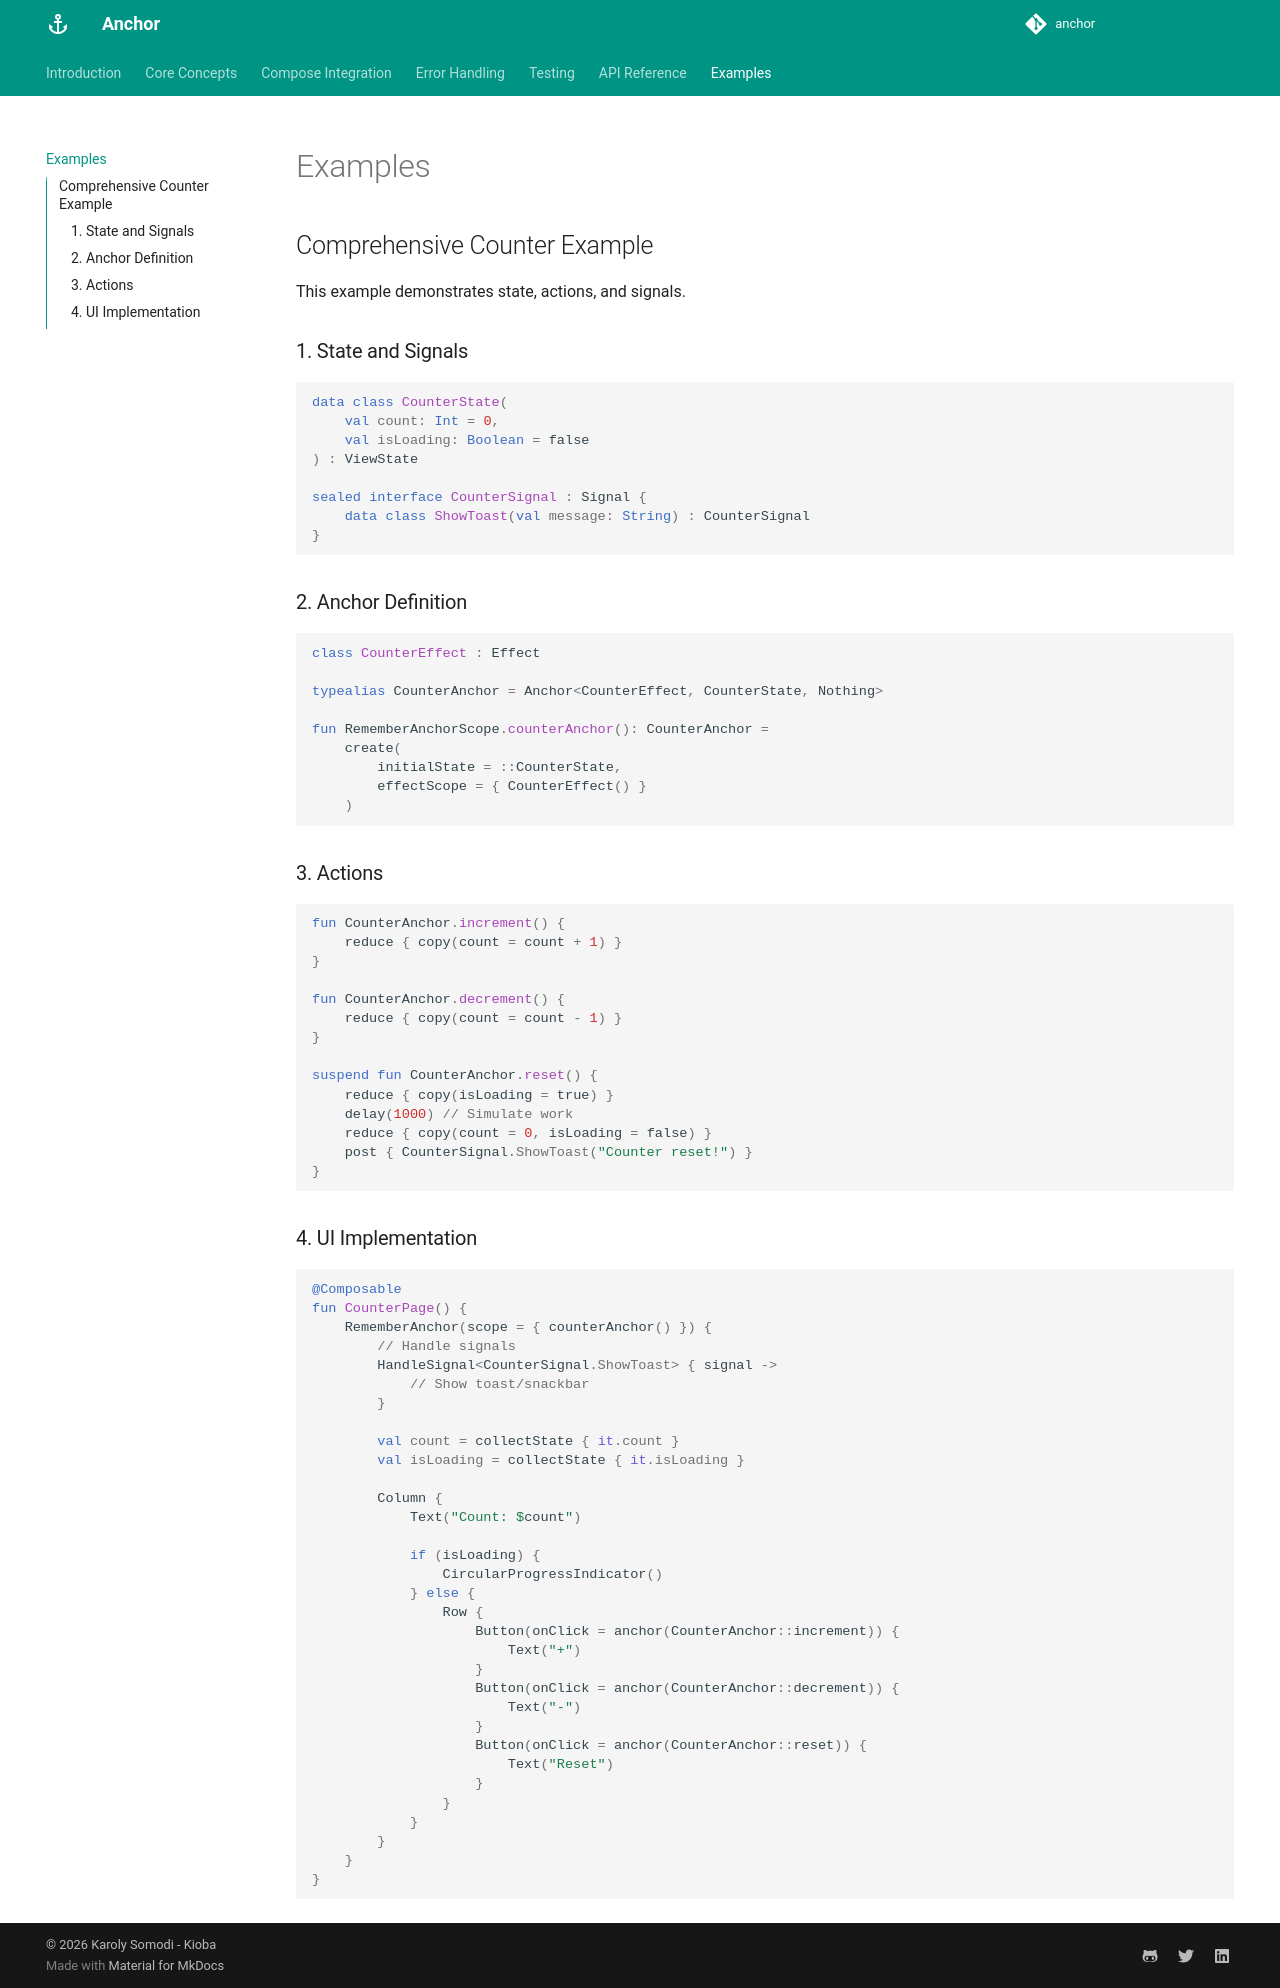

repository: kioba/anchor · page: examples/index.html · generator: mkdocs

# Examples

## Comprehensive Counter Example

This example demonstrates state, actions, and signals.

### 1. State and Signals

```kotlin
data class CounterState(
    val count: Int = 0,
    val isLoading: Boolean = false
) : ViewState

sealed interface CounterSignal : Signal {
    data class ShowToast(val message: String) : CounterSignal
}
```

### 2. Anchor Definition

```kotlin
class CounterEffect : Effect

typealias CounterAnchor = Anchor<CounterEffect, CounterState, Nothing>

fun RememberAnchorScope.counterAnchor(): CounterAnchor =
    create(
        initialState = ::CounterState,
        effectScope = { CounterEffect() }
    )
```

### 3. Actions

```kotlin
fun CounterAnchor.increment() {
    reduce { copy(count = count + 1) }
}

fun CounterAnchor.decrement() {
    reduce { copy(count = count - 1) }
}

suspend fun CounterAnchor.reset() {
    reduce { copy(isLoading = true) }
    delay(1000) // Simulate work
    reduce { copy(count = 0, isLoading = false) }
    post { CounterSignal.ShowToast("Counter reset!") }
}
```

### 4. UI Implementation

```kotlin
@Composable
fun CounterPage() {
    RememberAnchor(scope = { counterAnchor() }) {
        // Handle signals
        HandleSignal<CounterSignal.ShowToast> { signal ->
            // Show toast/snackbar
        }

        val count = collectState { it.count }
        val isLoading = collectState { it.isLoading }

        Column {
            Text("Count: $count")

            if (isLoading) {
                CircularProgressIndicator()
            } else {
                Row {
                    Button(onClick = anchor(CounterAnchor::increment)) {
                        Text("+")
                    }
                    Button(onClick = anchor(CounterAnchor::decrement)) {
                        Text("-")
                    }
                    Button(onClick = anchor(CounterAnchor::reset)) {
                        Text("Reset")
                    }
                }
            }
        }
    }
}
```
